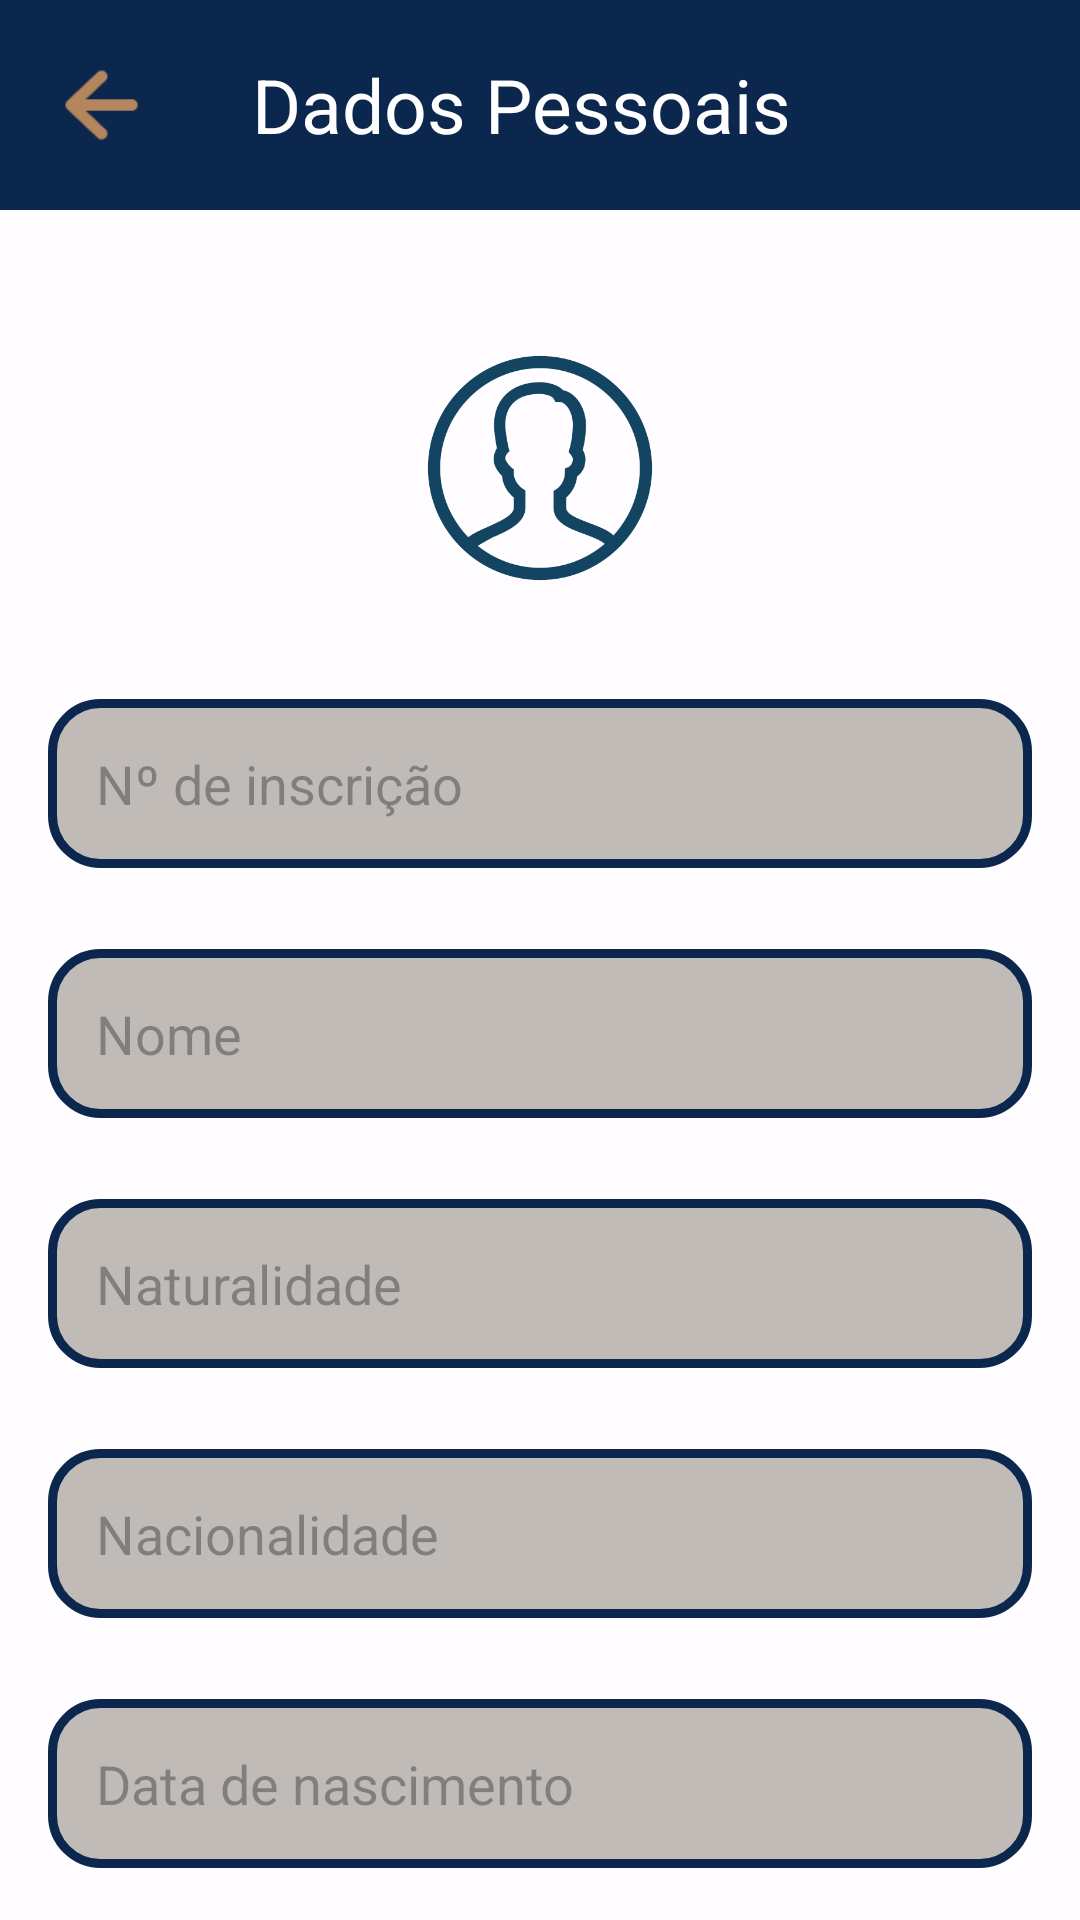

Produce the Android XML layout that renders to this screen, including the resource entries it uses.
<!-- AndroidManifest.xml: application theme Theme.Ecir -->
<!-- res/layout/activity_dadospessoais.xml -->
<?xml version="1.0" encoding="utf-8"?>
<RelativeLayout
    xmlns:android="http://schemas.android.com/apk/res/android"
    xmlns:app="http://schemas.android.com/apk/res-auto"
    android:layout_width="match_parent"
    android:layout_height="match_parent"
    android:background="#C9FFFFFF">

    
    <LinearLayout
        android:layout_width="match_parent"
        android:layout_height="wrap_content"
        android:layout_alignParentTop="true"
        android:orientation="horizontal"
        android:background="#0B274E"
        android:padding="10dp"
        android:gravity="center_vertical">

        <ImageButton
            android:id="@+id/backButton"
            android:layout_width="66dp"
            android:layout_height="50dp"
            android:layout_marginEnd="8dp"
            android:background="@android:color/transparent"
            android:contentDescription="@string/voltar"
            android:src="@drawable/seta"
            android:scaleType="fitCenter"/>
        
        <TextView
            android:layout_width="wrap_content"
            android:layout_height="wrap_content"
            android:gravity="center_vertical"
            android:text="@string/dados_pessoais"
            android:textColor="#FFFFFF"
            android:textSize="25sp" />

        <ImageButton
            android:id="@+id/editButton"
            android:layout_width="46dp"
            android:layout_height="44dp"
            android:layout_gravity="center_vertical"
            android:layout_marginStart="90dp"
            android:contentDescription="@string/pesquisar"
            android:background="@android:color/transparent"
            android:src="@drawable/editar"
            android:scaleType="fitCenter"/>
    </LinearLayout>

    
    <LinearLayout
        android:layout_width="match_parent"
        android:layout_height="wrap_content"
        android:layout_alignParentEnd="true"
        android:layout_marginTop="90dp"
        android:layout_marginEnd="0dp"
        android:orientation="vertical"
        android:padding="16dp">

        
        <ImageView
            android:layout_width="100dp"
            android:layout_height="100dp"
            android:layout_gravity="center"
            android:contentDescription="@string/profile_image_description"
            android:src="@drawable/avatar" />

        
        <EditText
            android:layout_width="match_parent"
            android:layout_height="wrap_content"
            android:layout_marginTop="27dp"
            android:autofillHints="username"
            android:background="@drawable/rounded_corners"
            android:hint="@string/label_num_inscricao"
            android:inputType="number"
            android:padding="16dp" />

        
        <EditText
            android:layout_width="match_parent"
            android:layout_height="wrap_content"
            android:layout_marginTop="27dp"
            android:autofillHints="name"
            android:background="@drawable/rounded_corners"
            android:hint="@string/label_nome"
            android:inputType="textPersonName"
            android:padding="16dp" />

        
        <EditText
            android:layout_width="match_parent"
            android:layout_height="wrap_content"
            android:layout_marginTop="27dp"
            android:autofillHints="addressLocality"
            android:background="@drawable/rounded_corners"
            android:hint="@string/label_naturalidade"
            android:inputType="text"
            android:padding="16dp" />

        
        <EditText
            android:layout_width="match_parent"
            android:layout_height="wrap_content"
            android:layout_marginTop="27dp"
            android:autofillHints="countryName"
            android:background="@drawable/rounded_corners"
            android:hint="@string/label_nacionalidade"
            android:inputType="text"
            android:padding="16dp" />

        
        <EditText
            android:layout_width="match_parent"
            android:layout_height="wrap_content"
            android:layout_marginTop="27dp"
            android:autofillHints="birthday"
            android:background="@drawable/rounded_corners"
            android:hint="@string/label_data_nascimento"
            android:inputType="date"
            android:padding="16dp" />

        
        <EditText
            android:layout_width="match_parent"
            android:layout_height="wrap_content"
            android:layout_marginTop="27dp"
            android:autofillHints="organization"
            android:background="@drawable/rounded_corners"
            android:hint="@string/label_om_emissao"
            android:inputType="text"
            android:padding="16dp" />
    </LinearLayout>

</RelativeLayout>
<!-- resources referenced by this layout -->
<resources>
  <!-- drawable avatar: webp bitmap (drawable, 9440 bytes) -->
  <!-- drawable editar: png bitmap (drawable, 656 bytes) -->
  <!-- drawable rounded_corners (drawable) -->
  <?xml version="1.0" encoding="utf-8"?>
  <shape xmlns:android="http://schemas.android.com/apk/res/android"
      xmlns:tools="http://schemas.android.com/tools"
      android:shape="rectangle"
      tools:ignore="ExtraText">
      <solid android:color="#C9AFABA4" /> 
      <corners android:radius="16dp" /> 
      <padding
          android:left="8dp"
          android:top="8dp"
          android:right="8dp"
          android:bottom="8dp"/> 
      <stroke
          android:width="3dp"
          android:color="#0B274E" />
  </shape>
  <!-- drawable seta: png bitmap (drawable, 649 bytes) -->
  <string name="dados_pessoais">Dados Pessoais</string>
  <string name="label_data_nascimento">Data de nascimento</string>
  <string name="label_nacionalidade">Nacionalidade</string>
  <string name="label_naturalidade">Naturalidade</string>
  <string name="label_nome">Nome</string>
  <string name="label_num_inscricao">Nº de inscrição</string>
  <string name="label_om_emissao">OM de Emissão</string>
  <string name="pesquisar" />
  <string name="profile_image_description">Imagem de perfil</string>
  <string name="voltar">Voltar</string>
  <style name="Theme.Ecir" parent="Base.Theme.Ecir" />
  <style name="Base.Theme.Ecir" parent="Theme.Material3.DayNight.NoActionBar">
          
          
      </style>
</resources>
